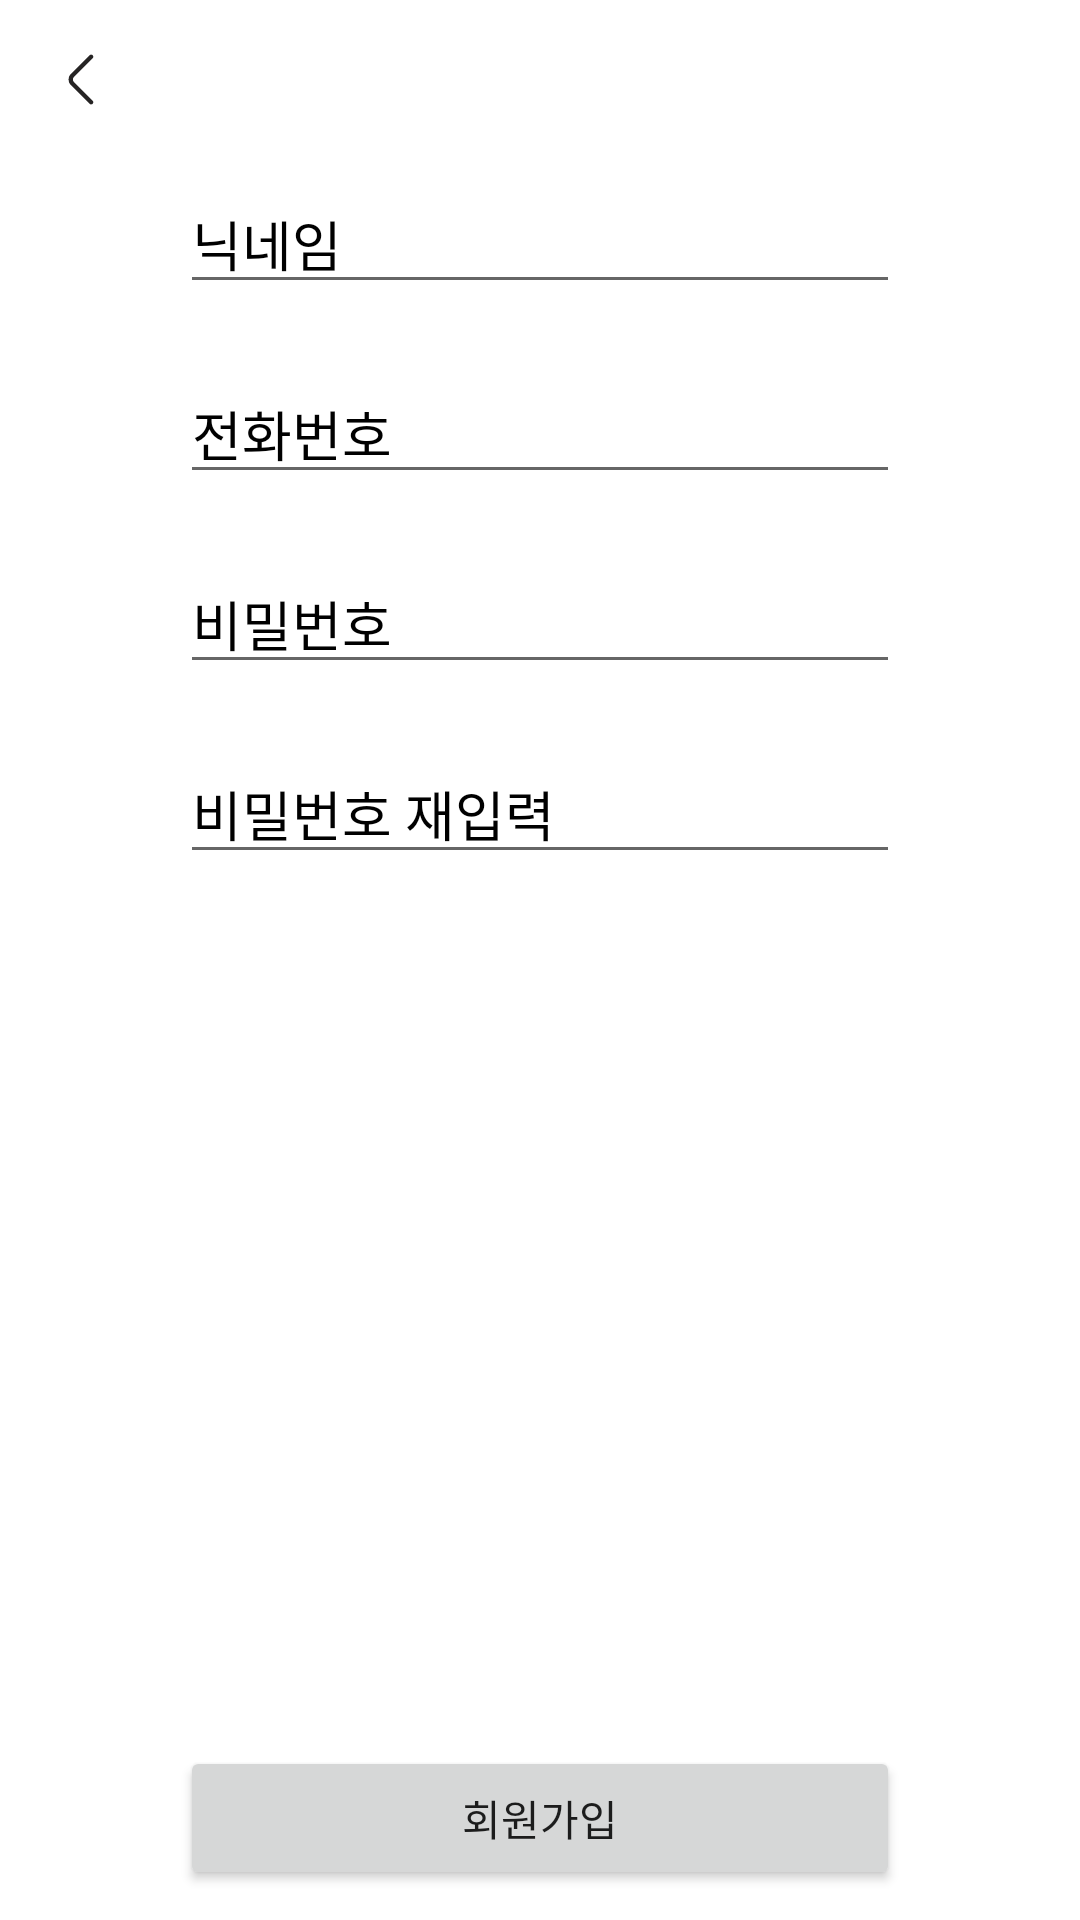

This screen was rendered from an Android layout file. Write that file and the resources it references.
<!-- AndroidManifest.xml: application theme Theme.Greenstreetandroidv1 -->
<!-- res/layout/activity_register.xml -->
<?xml version="1.0" encoding="utf-8"?>
<layout xmlns:android="http://schemas.android.com/apk/res/android"
    xmlns:app="http://schemas.android.com/apk/res-auto"
    xmlns:tools="http://schemas.android.com/tools">

    <data>

        <variable
            name="vm"
            type="kr.hs.dgsw.stac.greenstreet.features.auth.register.RegisterViewModel" />
    </data>

    <androidx.constraintlayout.widget.ConstraintLayout
        android:layout_width="match_parent"
        android:layout_height="match_parent">

        <include
            android:id="@+id/btn_back"
            android:onClick="@{() -> vm.onClickBack()}"
            layout="@layout/item_back_button" />

        <EditText
            android:id="@+id/et_nickname"
            android:layout_width="match_parent"
            android:layout_marginHorizontal="60dp"
            android:layout_marginTop="20dp"
            android:layout_height="wrap_content"
            android:hint="닉네임"
            android:textColor="@color/black"
            android:textColorHint="@color/color_gray"
            app:layout_constraintTop_toBottomOf="@id/btn_back"
            app:layout_constraintStart_toStartOf="parent"
            app:layout_constraintEnd_toEndOf="parent" />

        <EditText
            android:id="@+id/et_phone"
            android:layout_width="match_parent"
            android:layout_marginHorizontal="60dp"
            android:layout_marginTop="20dp"
            android:layout_height="wrap_content"
            android:hint="전화번호"
            android:textColor="@color/black"
            android:textColorHint="@color/color_gray"
            app:layout_constraintTop_toBottomOf="@id/et_nickname"
            app:layout_constraintStart_toStartOf="parent"
            app:layout_constraintEnd_toEndOf="parent" />

        <EditText
            android:id="@+id/et_pw"
            android:layout_width="match_parent"
            android:layout_marginHorizontal="60dp"
            android:layout_marginTop="20dp"
            android:layout_height="wrap_content"
            android:hint="비밀번호"
            android:textColor="@color/black"
            android:textColorHint="@color/color_gray"
            app:layout_constraintTop_toBottomOf="@id/et_phone"
            app:layout_constraintStart_toStartOf="parent"
            app:layout_constraintEnd_toEndOf="parent" />

        <EditText
            android:id="@+id/et_rpw"
            android:layout_width="match_parent"
            android:layout_marginHorizontal="60dp"
            android:layout_marginTop="20dp"
            android:layout_height="wrap_content"
            android:hint="비밀번호 재입력"
            android:textColor="@color/black"
            android:textColorHint="@color/color_gray"
            app:layout_constraintTop_toBottomOf="@id/et_pw"
            app:layout_constraintStart_toStartOf="parent"
            app:layout_constraintEnd_toEndOf="parent" />

        <Button
            android:id="@+id/btn_register"
            android:layout_width="match_parent"
            android:layout_height="wrap_content"
            app:layout_constraintBottom_toBottomOf="parent"
            android:layout_marginHorizontal="60dp"
            android:layout_marginBottom="10dp"
            android:onClick="@{() -> vm.onClickRegister()}"
            android:text="회원가입" />


    </androidx.constraintlayout.widget.ConstraintLayout>

</layout>
<!-- res/layout/item_back_button.xml (included above) -->
<?xml version="1.0" encoding="utf-8"?>
<androidx.constraintlayout.widget.ConstraintLayout
    xmlns:android="http://schemas.android.com/apk/res/android"
    xmlns:app="http://schemas.android.com/apk/res-auto"
    android:layout_width="wrap_content"
    android:layout_height="wrap_content">

    <ImageView
        android:id="@+id/btn_back"
        android:layout_width="23dp"
        android:layout_height="23dp"
        android:layout_marginStart="16dp"
        android:layout_marginTop="15dp"
        android:src="@drawable/ic_btn_back"
        app:layout_constraintStart_toStartOf="parent"
        app:layout_constraintTop_toTopOf="parent" />

</androidx.constraintlayout.widget.ConstraintLayout>
<!-- resources referenced by this layout -->
<resources>
  <color name="black">#FF000000</color>
  <!-- drawable ic_btn_back (drawable) -->
  <vector xmlns:android="http://schemas.android.com/apk/res/android"
      android:width="24dp"
      android:height="24dp"
      android:viewportWidth="24"
      android:viewportHeight="24">
    <path
        android:pathData="M15,20.67C14.81,20.67 14.62,20.6 14.47,20.45L7.95,13.93C6.89,12.87 6.89,11.13 7.95,10.07L14.47,3.55C14.76,3.26 15.24,3.26 15.53,3.55C15.82,3.84 15.82,4.32 15.53,4.61L9.01,11.13C8.53,11.61 8.53,12.39 9.01,12.87L15.53,19.39C15.82,19.68 15.82,20.16 15.53,20.45C15.38,20.59 15.19,20.67 15,20.67Z"
        android:fillColor="@color/color_black_text"/>
  </vector>
  <style name="Theme.Greenstreetandroidv1" parent="Theme.MaterialComponents.DayNight.DarkActionBar">
          
          <item name="colorPrimary">@color/purple_500</item>
          <item name="colorPrimaryVariant">@color/purple_700</item>
          <item name="colorOnPrimary">@color/white</item>
          
          <item name="colorSecondary">@color/teal_200</item>
          <item name="colorSecondaryVariant">@color/teal_700</item>
          <item name="colorOnSecondary">@color/black</item>
          
          <item name="android:statusBarColor" tools:targetApi="l">?attr/colorPrimaryVariant</item>
          
      </style>
  <color name="color_black_text">#262424</color>
  <color name="purple_500">#FF6200EE</color>
  <color name="purple_700">#FF3700B3</color>
  <color name="white">#FFFFFFFF</color>
  <color name="teal_200">#FF03DAC5</color>
  <color name="teal_700">#FF018786</color>
</resources>
